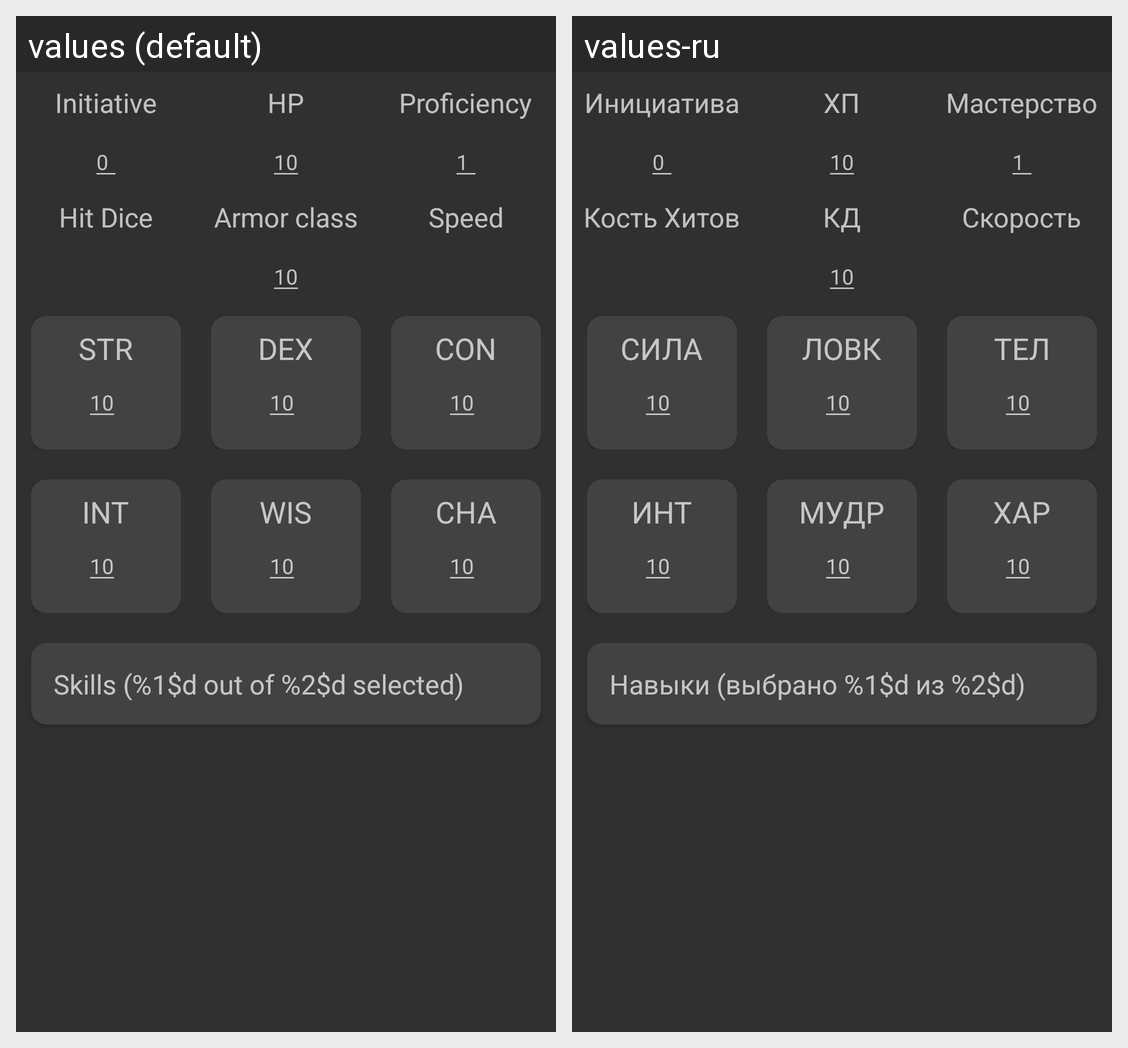

For this localized Android screen grid, give each drawn string resource with its value in every locale shown.
Android screen res/layout/fragment_character_specs.xml rendered under 2 locales, left to right: values (default), values-ru. Device: Nexus 5 (rendered at 1080×1920; each locale shown at half size, 540×960, under a caption strip naming it); theme AppTheme.
Strings drawn on this screen, with the default value and each locale's value (text and hints the layout hard-codes, and strings that could not be matched under every locale, appear in the picture but are not listed):

initiative
  values: Initiative
  values-ru: Инициатива

hp
  values: HP
  values-ru: ХП

proficiency
  values: Proficiency
  values-ru: Мастерство

hit_dice
  values: Hit Dice
  values-ru: Кость Хитов

armor_class
  values: Armor class
  values-ru: КД

speed
  values: Speed
  values-ru: Скорость

strength
  values: STR
  values-ru: СИЛА

dexterity
  values: DEX
  values-ru: ЛОВК

constitution
  values: CON
  values-ru: ТЕЛ

intelligence
  values: INT
  values-ru: ИНТ

wisdom
  values: WIS
  values-ru: МУДР

charisma
  values: CHA
  values-ru: ХАР

skills
  values: Skills (%1$d out of %2$d selected)
  values-ru: Навыки (выбрано %1$d из %2$d)
